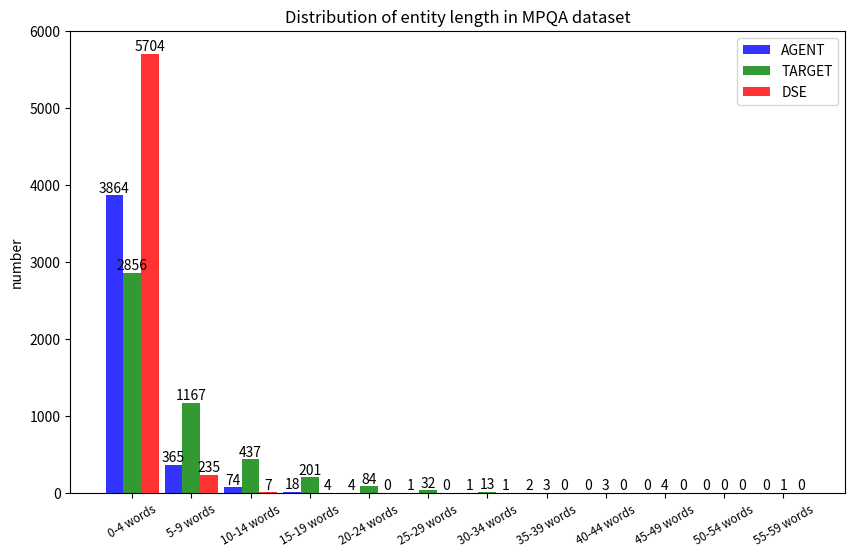

The matplotlib source for this figure:
import matplotlib.pyplot as plt
import numpy as np

plt.figure(figsize=(10,6))
x=np.arange(12)+1

y1 = np.array([3864, 365, 74, 18, 4, 1, 1, 2, 0, 0, 0, 0])
y2 = np.array([2856, 1167, 437, 201, 84, 32, 13, 3, 3, 4, 0, 1])
y3 = np.array([5704, 235, 7, 4, 0, 0, 1, 0, 0, 0, 0, 0])
xticks1=list(['0-4 words','5-9 words','10-14 words','15-19 words','20-24 words','25-29 words','30-34 words','35-39 words','40-44 words','45-49 words','50-54 words','55-59 words'])

ax1 = plt.bar(x-0.3,y1,width = 0.3,align='center',color ='b',alpha=0.8)
ax2 = plt.bar(x,y2,width = 0.3,align='center',color ='g',alpha=0.8)
ax3 = plt.bar(x+0.3,y3,width = 0.3,align='center',color ='r',alpha=0.8)
plt.legend( (ax1[0], ax2[0], ax3[0]), ('AGENT', 'TARGET', 'DSE') )

plt.xticks(x,xticks1,size='small',rotation=30)

plt.ylabel('number')
plt.title('Distribution of entity length in MPQA dataset')

for a,b in zip(x,y1):
    plt.text(a-0.3, b+0.05, '%.0f' % b, ha='center', va= 'bottom',fontsize=10)
for a,b in zip(x,y2):
    plt.text(a, b+0.05, '%.0f' % b, ha='center', va= 'bottom',fontsize=10)
for a,b in zip(x,y3):
    plt.text(a+0.3, b+0.05, '%.0f' % b, ha='center', va= 'bottom',fontsize=10)
#设置y轴的范围
plt.ylim(0,6000)
plt.show()

